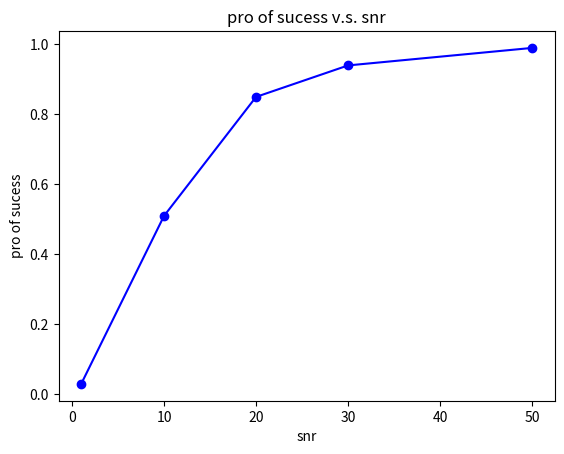

Reproduce this figure in Python.
import random
import numpy as np
import matplotlib.pyplot as plt

def noisy_gaussian(x, y, z, SNR=1000, mu_x=0, mu_y=0, mu_z=0, sigma_x=1, sigma_y=1, sigma_z=1):
  f = np.exp(-((x - mu_x) ** 2 / (2 * sigma_x ** 2) + (y - mu_y) ** 2 / (2 * sigma_y ** 2)+ (z - mu_z) ** 2 / (2 * sigma_z ** 2)))
  noisy_f =  f + np.random.normal(0, 1/SNR, f.shape)  
  return noisy_f

def update_position(x, y, z , v):
    x+=v[0]
    y+=v[1]
    z+=v[2]
    return x,y,z

def generate_child(parent1, parent2, mutation_rate):
    # Randomly choose a crossover point
    crossover_point=int(random.random()*3)
    crossover_point=0
    # Create the child by combining parent1 and parent2 up to the crossover point
    child = parent1[:crossover_point] + parent2[crossover_point:]
    # Apply mutation to the child with the given mutation rate
    for i in range(len(child)):
        if random.random() < mutation_rate:
            child[i] = random.uniform(-np.sqrt(3), np.sqrt(3))
    return child

def death_reproduce(swarm_x, swarm_y, swarm_z,velocities,pbest,snr,mutation_rate,pbest_fitness,fitness_values):
    fitness_values=np.array(fitness_values)
    # Determine the positions of the two particles with the highest fitness values
    max1_pos = fitness_values.argmax()
    max2_pos = np.argsort(fitness_values)[-2]
    
    # Generate two child particles and add them to the swarm
    child1_x, child1_y, child1_z = generate_child([swarm_x[max1_pos], swarm_y[max1_pos], swarm_z[max1_pos]],
                                                   [swarm_x[max2_pos], swarm_y[max2_pos], swarm_z[max2_pos]],mutation_rate)
    swarm_x = np.append(swarm_x, [child1_x])
    swarm_y = np.append(swarm_y, [child1_y])
    swarm_z = np.append(swarm_z, [child1_z])
    
    child2_x, child2_y, child2_z = generate_child([swarm_x[max1_pos], swarm_y[max1_pos], swarm_z[max1_pos]],
                                                   [swarm_x[max2_pos], swarm_y[max2_pos], swarm_z[max2_pos]],mutation_rate)
    swarm_x = np.append(swarm_x, [child2_x])
    swarm_y = np.append(swarm_y, [child2_y])
    swarm_z = np.append(swarm_z, [child2_z])
    
    #velocities
    velocity1 = generate_child([velocities[max1_pos][0],velocities[max1_pos][1],velocities[max1_pos][2]],
                                [velocities[max2_pos][0],velocities[max2_pos][1],velocities[max2_pos][2]],mutation_rate)
    velocities = np.concatenate((velocities, [velocity1]),axis=0)


    velocity2 = generate_child([velocities[max1_pos][0],velocities[max1_pos][1],velocities[max1_pos][2]],
                                [velocities[max2_pos][0],velocities[max2_pos][1],velocities[max2_pos][2]],mutation_rate)
    velocities = np.concatenate((velocities, [velocity2]),axis=0)


    #random velocities
    #a=np.array([velocities])
    #b=np.array([random.random(), random.random(), random.random()])
    #new_velocities = np.array([a,b])
    #velocities = np.concatenate((velocities, new_velocities))
    
    a=np.array([child1_x, child1_y, child1_z])
    b=np.array([child2_x, child2_y, child2_z])
    new_pbest = np.array([a,b])
    pbest = np.concatenate((pbest,new_pbest))
    
    a=noisy_gaussian(child1_x, child1_y, child1_z, SNR=snr, mu_x=0, mu_y=0, mu_z=0, sigma_x=1, sigma_y=1, sigma_z=1)
    b=noisy_gaussian(child1_x, child1_y, child1_z, SNR=snr, mu_x=0, mu_y=0, mu_z=0, sigma_x=1, sigma_y=1, sigma_z=1)
    new_fitness=np.array([a,b])
    pbest_fitness = np.concatenate((pbest_fitness,new_fitness))

    return swarm_x, swarm_y, swarm_z,velocities,pbest,pbest_fitness

def fitness_function(x, y, z, SNR,num):
    f=[]
    for i in range(num):
        f.append(noisy_gaussian(x, y, z, SNR))
    #fitness = (1/5) * sum(f) - 0.1 * np.var(f)
    fitness = 1/num* sum(f)
    return fitness

def update_velocity(v, x, y, z, pbest, gbest, c1, c2, gra):
    r1 = random.random()
    r2 = random.random()
    return gra + c1*r1*(pbest-np.array([x, y, z]).T) + c2*r2*(gbest-np.array([x, y, z]).T)

def cal_gra(pre,now,r,pre_p,now_p):
    num=len(pre)
    gra=[]
    for i in range(num):
        tem1=(-pre[i]+now[i])*r
        tem2=-pre_p[i]+now_p[i]
        ave=sum(abs(tem2))
        ave/=3
        #print(tem1,tem2,ave)
        if ave==0:
            grad=[0,0,0]
        else:
            grad=[tem1*tem2[0]/ave,tem1*tem2[1]/ave,tem1*tem2[2]/ave]
        #print(grad)
        gra.append(grad)
    #print(pre[0],now[0],r,pre_p[0],now_p[0])
    #print('fuck~',gra[0])
    return np.array(gra)

def run_pso(evaluate_function, center, radius, num_particles, num_iterations, learning_rate, c1, c2, SNR, mutate_prob, mutate_std,robust_number):
    # Initialize swarm
    swarm_x = np.random.uniform(center[0]-radius, center[0]+radius, num_particles)
    swarm_y = np.random.uniform(center[1]-radius,center[1]+radius, num_particles)
    swarm_z = np.random.uniform(center[2]-radius, center[2]+radius, num_particles)
    initial_position=0
    for i in range(num_particles):
        initial_position += swarm_x[i] + swarm_y[i] + swarm_z[i]
    initial_position/=num_particles
    velocities = np.array(np.zeros((num_particles, 3)))
    pbest = np.array([swarm_x, swarm_y, swarm_z]).T
    pbest_fitness = np.array([noisy_gaussian(x, y, z, SNR=SNR) for x, y, z in pbest])
    gbest_idx = np.argmax(pbest_fitness)
    gbest = pbest[gbest_idx]
    gbest_fitness = pbest_fitness[gbest_idx]
    best_fitnesses = [gbest_fitness] # Keep track of best fitnesses
    best_fitness_position=[gbest]
    pre_fitness=np.array([fitness_function(x, y, z, SNR,1) for x, y, z in np.array([swarm_x, swarm_y, swarm_z]).T])
    gra = np.array(np.zeros((num_particles, 3)))
    pre_p = np.array([swarm_x, swarm_y, swarm_z]).T
    
    # Run PSO
    for i in range(num_iterations):
        #w = 1 - (1 - 0.1) * (i / num_iterations)
        #c1 = 2 - (2 - 1) * (i / num_iterations)
        #c2 = 2 + (2 - 1) * (i / num_iterations)
        #num= int(10 - (10-1) * (i/num_iterations))
        num=1
        # Update velocities
        velocities = update_velocity(velocities, swarm_x, swarm_y, swarm_z, pbest, gbest, c1, c2,gra)
        # Update positions
        for j in range(num_particles):
            swarm_x[j], swarm_y[j], swarm_z[j] = update_position(swarm_x[j], swarm_y[j], swarm_z[j], velocities[j])
        # Evaluate fitness
        current_positions = np.array([swarm_x, swarm_y, swarm_z]).T
        current_fitness = np.array([fitness_function(x, y, z, SNR,num) for x, y, z in current_positions])
        gra = cal_gra(pre_fitness,current_fitness,learning_rate,pre_p,current_positions)
        pre_p=current_positions
        pre_fitness=current_fitness
        # Update personal best
        pbest_mask = current_fitness > pbest_fitness
        pbest[pbest_mask] = current_positions[pbest_mask]
        pbest_fitness[pbest_mask] = current_fitness[pbest_mask]
        # Update global best
        if np.max(current_fitness[:num_particles]) > gbest_fitness:
            gbest_idx = np.argmax(current_fitness[:num_particles])
            gbest = current_positions[gbest_idx]
            gbest_fitness = current_fitness[gbest_idx]
        # Record best fitness
        best_fitnesses.append(gbest_fitness)
        best_fitness_position.append(gbest)
        # Death and reproduction
        #if len(swarm_x) >= num_particles and random.random()>mutate_prob:
            #swarm_x, swarm_y, swarm_z,velocities,pbest,pbest_fitness = death_reproduce(swarm_x, swarm_y, swarm_z,velocities,pbest,SNR,mutate_std,pbest_fitness,current_fitness)
    combined = list(zip(best_fitness_position, best_fitnesses))
    sorted_list = sorted(combined, key=lambda x: x[1])
    sorted_best_fitness_position = [t[0] for t in sorted_list]
    robust_max = np.sort(best_fitnesses)[-int(num_iterations/10):]
    arobust_max_position = sorted_best_fitness_position[len(sorted_best_fitness_position)-robust_number:]
    ave_x,ave_y,ave_z=0,0,0
    for i in range(len(arobust_max_position)):
        ave_x+=arobust_max_position[i][0]
        ave_y+=arobust_max_position[i][1]
        ave_z+=arobust_max_position[i][2]
    robust_max_position=[ave_x/len(arobust_max_position),ave_y/len(arobust_max_position),ave_z/len(arobust_max_position)]
    return initial_position, robust_max, robust_max_position


result = run_pso(noisy_gaussian,center=[0,0,0],radius=np.sqrt(3), num_particles=50, num_iterations=100, c1=1.5, c2=1.5, SNR=10, mutate_prob=0.1, mutate_std=0.1,robust_number=3,learning_rate=0.2)
print(result[2])



def draw_success_pro_snr():
    iteration=100
    #asnr=[0]
    asnr=[1,10,20,30,50]
    #asnr=[0.000001]
    y=[]
    for snr in asnr:
        print(snr)
        success=0
        time=100
        for i in range(time):
            success_time=0
            result=run_pso(noisy_gaussian,center=[0,0,0],radius=np.sqrt(3), num_particles=20, num_iterations=iteration, 
                           c1=2, c2=1, SNR=snr, mutate_prob=0.5, mutate_std=0.5,robust_number=6,learning_rate=0.6)
            #cal first iteration
            first=iteration
            gbest_position=result[2]
            for k in range(iteration):
                distance=np.sqrt(gbest_position[0]**2+gbest_position[1]**2+gbest_position[2]**2)
                if distance< 0.225:
                    first=k
                    break
            if iteration==first:
                success_ratio=0
            else:
                #cal the stability
                success_time=0
                for k in range(iteration-first):  
                    distance=np.sqrt(gbest_position[0]**2+gbest_position[1]**2+gbest_position[2]**2)
                    if distance< 0.225:
                        success_time+=1
                success_ratio=success_time/(iteration-first)
            if success_ratio>0.5:
                success+=1
        y.append(success/time)
    #k=[0.023, 0.601, 0.881]
    print('PSO',y)
    plt.plot(asnr, y, marker='o',color='b')
    #plt.plot(asnr, k, marker='o',color='r')
    plt.title('pro of sucess v.s. snr')
    plt.xlabel('snr')
    plt.ylabel('pro of sucess')
    plt.show()


def optimise_parameter():
    iteration=100
    y=[]
    ap=[]
    for r in range(20):
        p=r*0.1
        print(p)
        ap.append(p)
        success=0
        time=100
        for i in range(time):
            success_time=0
            result=run_pso(noisy_gaussian,center=[0,0,0],radius=np.sqrt(3), num_particles=20, num_iterations=iteration, c1=2, c2=1, SNR=10, mutate_prob=0.5, mutate_std=0.5,robust_number=6,learning_rate=p)
            #cal first iteration
            first=iteration
            gbest_position=result[2]
            for k in range(iteration):
                distance=np.sqrt(gbest_position[0]**2+gbest_position[1]**2+gbest_position[2]**2)
                if distance< 0.225:
                    first=k
                    break
            if iteration==first:
                success_ratio=0
            else:
                #cal the stability
                success_time=0
                for k in range(iteration-first):  
                    distance=np.sqrt(gbest_position[0]**2+gbest_position[1]**2+gbest_position[2]**2)
                    if distance< 0.225:
                        success_time+=1
                success_ratio=success_time/(iteration-first)
            if success_ratio>0.5:
                success+=1
        y.append(success/time)
    
    print('PSO',y)
    plt.plot(ap, y, marker='o',color='b')
    plt.show()
    
draw_success_pro_snr()
#optimise_parameter()    
    
    
    
    
    
    